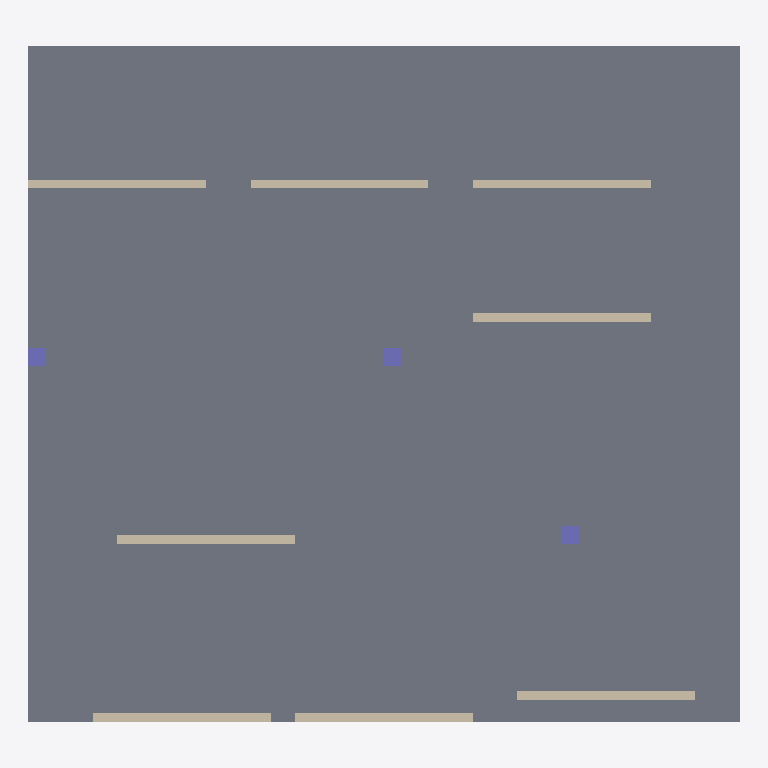
Plan cut of the same IFC building model at storey 'Level 1' (level 0.00 m, cut at 1.40 m), seen from above with north up, elements coloured by IFC class: 8 walls (beige), 3 columns (violet), 1 slab (grey). Cut surfaces are drawn darker.
Extent 16.0 m × 15.2 m × 3.3 m (x, y, z). Storeys (1): Level 1 at 0.00 m. Elements (12): 8 IfcWall, 3 IfcColumn, 1 IfcSlab.

HEADER;
FILE_DESCRIPTION(('ViewDefinition [CoordinationView]'),'2;1');
FILE_NAME('tower-v2.ifc','2026-01-01T00:00:00',(''),(''),'ifcdelta fixtures','ifcdelta fixtures','');
FILE_SCHEMA(('IFC4'));
ENDSEC;
DATA;
#11=IFCPROJECT('3Delta0000000000000900',$,'Fixture project',$,$,$,$,(#5),#10);
#15=IFCSITE('3Delta0000000000000901',$,'Site',$,$,#14,$,$,.ELEMENT.,$,$,$,$,$);
#19=IFCBUILDING('3Delta0000000000000902',$,'Tower',$,$,#18,$,$,.ELEMENT.,$,$,$);
#23=IFCBUILDINGSTOREY('3Delta0000000000000903',$,'Level 1',$,$,#22,$,$,.ELEMENT.,0.0);
#112=IFCSLAB('3Delta0000000000000013',$,'Extended slab',$,$,#111,#108,$,.FLOOR.);
#76=IFCWALL('3Delta0000000000000010',$,'Moved wall',$,$,#75,#72,$,.SOLIDWALL.);
#86=IFCWALL('3Delta0000000000000011',$,'Rated wall',$,$,#85,#82,$,.SOLIDWALL.);
#99=IFCWALL('3Delta0000000000000012',$,'Moved rated wall',$,$,#98,#95,$,.SOLIDWALL.);
#122=IFCWALL('3Delta0000000000000020',$,'New wall',$,$,#121,#118,$,.SOLIDWALL.);
#154=IFCWALL('3Delta0000000000000031',$,'Reissued and moved wall',$,$,#153,#150,$,.SOLIDWALL.);
#36=IFCWALL('3Delta0000000000000001',$,'Unchanged wall A',$,$,#35,#32,$,.SOLIDWALL.);
#144=IFCWALL('3Delta0000000000000030',$,'Reissued wall',$,$,#143,#140,$,.SOLIDWALL.);
#46=IFCWALL('3Delta0000000000000002',$,'Unchanged wall B',$,$,#45,#42,$,.SOLIDWALL.);
#56=IFCCOLUMN('3Delta0000000000000003',$,'Unchanged column A',$,$,#55,#52,$,.COLUMN.);
#66=IFCCOLUMN('3Delta0000000000000004',$,'Unchanged column B',$,$,#65,#62,$,.COLUMN.);
#132=IFCCOLUMN('3Delta0000000000000015',$,'Regraded column',$,$,#131,#128,$,.COLUMN.);
ENDSEC;
